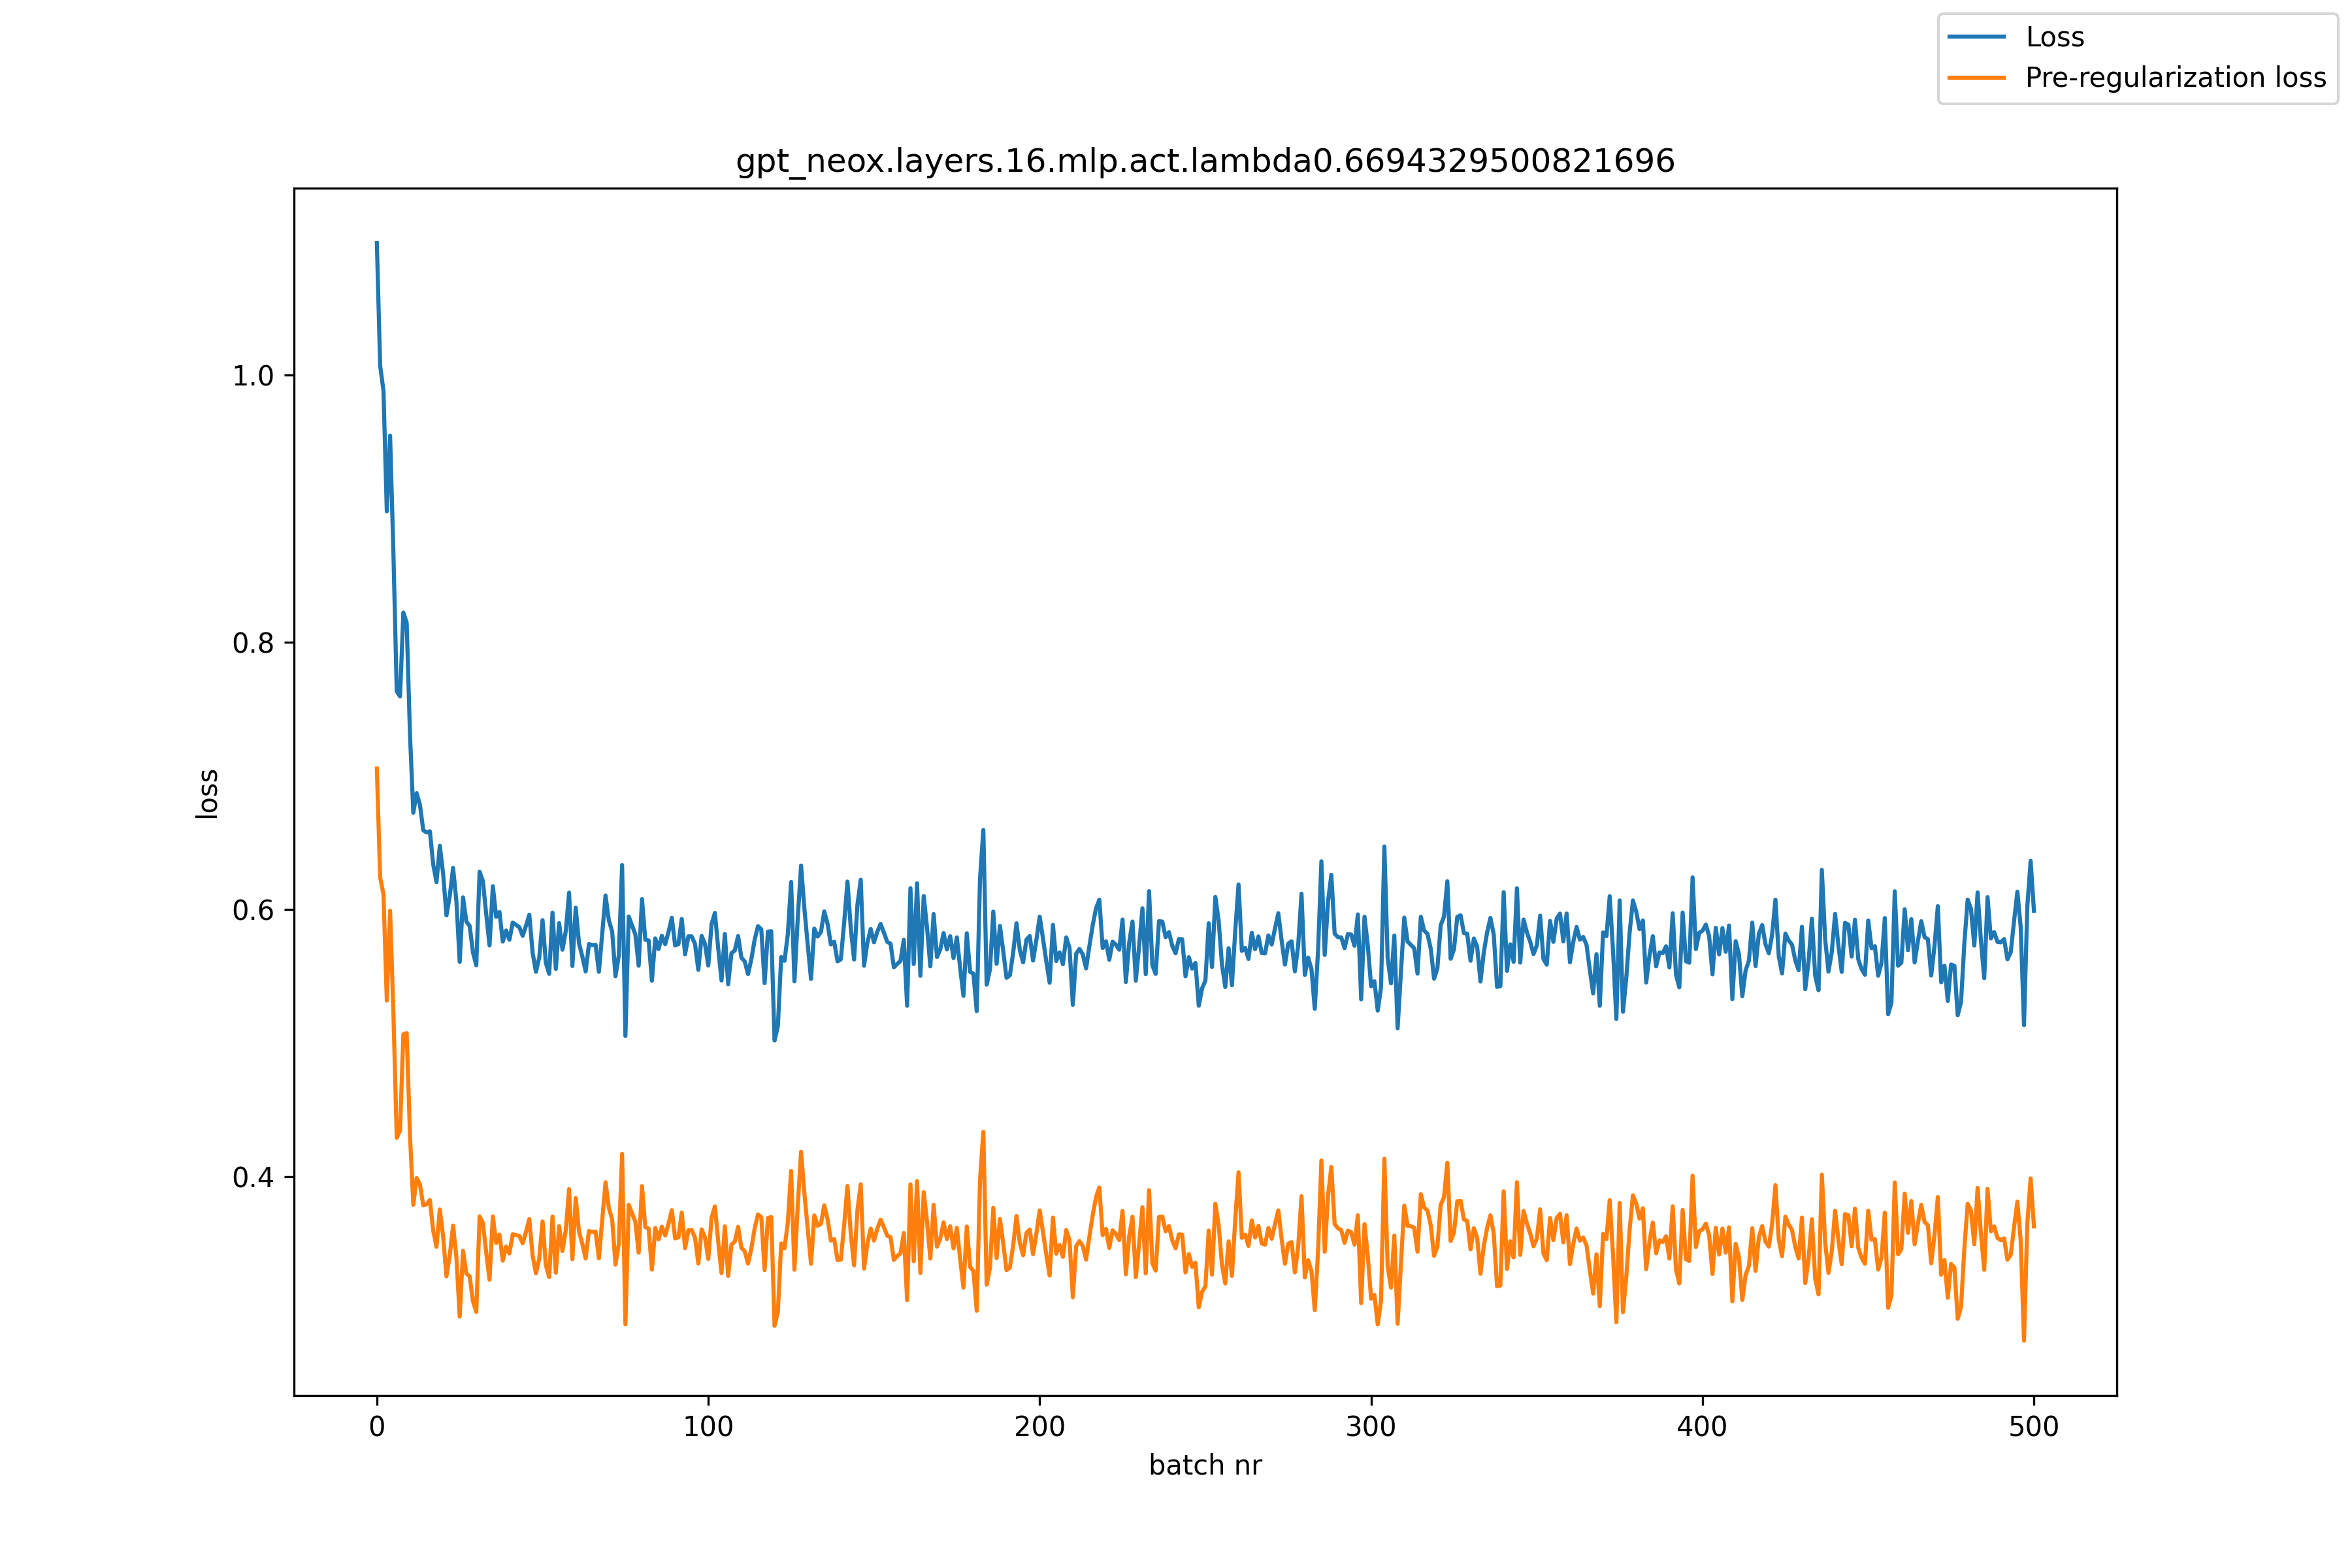

Source data for this figure (header and first rows):
, loss, pre_reg_loss
0, 1.099, 0.7056
1, 1.007, 0.6241
2, 0.9884, 0.6115
3, 0.8982, 0.5319
4, 0.9548, 0.5992
5, 0.8667, 0.522
6, 0.7635, 0.4291
7, 0.7596, 0.4349
8, 0.8224, 0.5067
9, 0.8147, 0.5076
10, 0.7308, 0.4311
11, 0.6726, 0.3791
12, 0.6872, 0.3992
13, 0.6785, 0.3944
14, 0.6595, 0.3786
15, 0.6578, 0.3795
16, 0.6587, 0.3827
17, 0.6339, 0.3598
18, 0.6206, 0.3476
19, 0.6478, 0.3756
20, 0.6269, 0.3555
21, 0.5957, 0.3255
22, 0.6102, 0.3413
23, 0.6313, 0.3635
24, 0.6065, 0.3399
25, 0.5609, 0.2954
26, 0.6092, 0.3447
27, 0.5911, 0.3277
28, 0.5879, 0.3255
29, 0.568, 0.3071
30, 0.5584, 0.2989
31, 0.6284, 0.3704
32, 0.6214, 0.3655
33, 0.5965, 0.3433
34, 0.5732, 0.323
35, 0.6176, 0.3704
36, 0.5946, 0.3505
37, 0.5982, 0.3568
38, 0.5761, 0.3373
39, 0.5844, 0.3479
40, 0.5775, 0.3426
41, 0.5903, 0.3571
42, 0.5886, 0.3565
43, 0.5868, 0.3558
44, 0.5804, 0.3502
45, 0.588, 0.3589
46, 0.5963, 0.3684
47, 0.5677, 0.341
48, 0.5535, 0.3278
49, 0.5641, 0.3388
50, 0.5922, 0.3666
51, 0.56, 0.3339
52, 0.5519, 0.325
53, 0.5978, 0.3703
54, 0.5556, 0.3283
55, 0.5899, 0.3631
56, 0.57, 0.3445
57, 0.5839, 0.36
58, 0.6127, 0.3909
59, 0.5578, 0.3384
... 441 more rows
